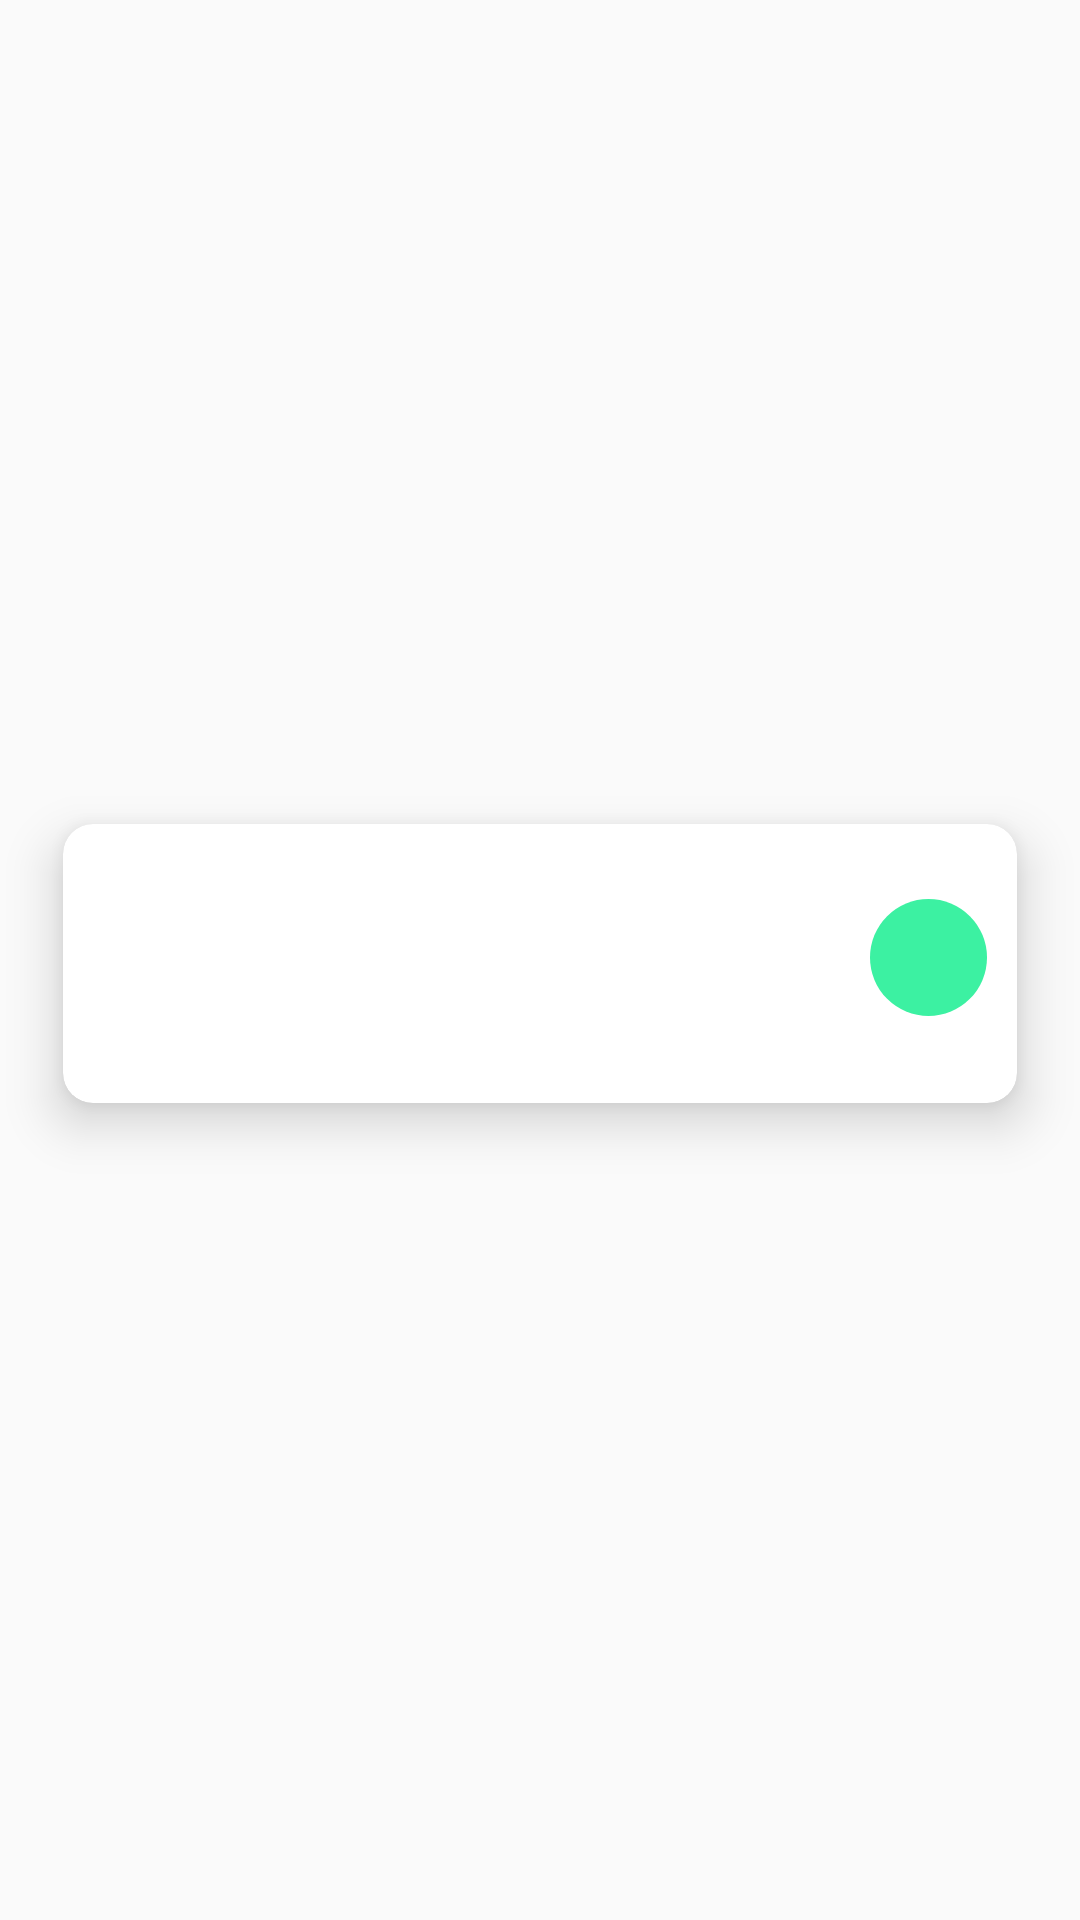

Layout XML and referenced resources for this Android screen:
<!-- AndroidManifest.xml: application theme AppTheme -->
<!-- res/layout/material.xml -->
<?xml version="1.0" encoding="utf-8"?>
<androidx.constraintlayout.widget.ConstraintLayout xmlns:android="http://schemas.android.com/apk/res/android"
    xmlns:app="http://schemas.android.com/apk/res-auto"
    xmlns:tools="http://schemas.android.com/tools"
    android:layout_width="match_parent"
    android:layout_height="wrap_content"
    android:layout_marginBottom="15dp">

    <androidx.cardview.widget.CardView
        android:layout_width="318dp"
        android:layout_height="93dp"
        android:layout_marginStart="8dp"
        android:layout_marginTop="8dp"
        android:layout_marginEnd="8dp"
        android:layout_marginBottom="6dp"
        app:cardCornerRadius="10dp"
        app:cardElevation="10dp"
        app:contentPadding="10dp"
        app:layout_constraintEnd_toEndOf="parent"
        app:layout_constraintStart_toStartOf="parent"
        app:layout_constraintBottom_toBottomOf="parent"
        app:layout_constraintTop_toTopOf="parent">

        <LinearLayout
            android:layout_width="match_parent"
            android:layout_height="match_parent"
            android:orientation="horizontal"
            android:weightSum="2">

            <LinearLayout
                android:layout_width="match_parent"
                android:layout_height="match_parent"
                android:layout_weight="1"
                android:orientation="vertical"
                android:weightSum="3">

                <TextView
                    android:id="@+id/usernameMaterial"
                    android:layout_width="match_parent"
                    android:layout_height="37dp"
                    android:layout_weight="1" />

                <TextView
                    android:id="@+id/description_material"
                    android:layout_width="match_parent"
                    android:layout_height="match_parent"
                    android:layout_weight="2"
                    android:textColor="#000000"
                    android:textSize="16sp" />

            </LinearLayout>

            <ImageButton
                android:id="@+id/material_download"
                android:layout_width="78dp"
                android:layout_height="39dp"
                android:layout_marginTop="15dp"
                android:layout_weight="1"
                android:background="@drawable/download_button"
                app:srcCompat="@drawable/ic_download2" />
        </LinearLayout>

    </androidx.cardview.widget.CardView>

</androidx.constraintlayout.widget.ConstraintLayout>
<!-- resources referenced by this layout -->
<resources>
  <!-- drawable download_button (drawable) -->
  <?xml version="1.0" encoding="utf-8"?>
  <shape xmlns:android="http://schemas.android.com/apk/res/android">
      <solid android:color="#3cf1a2"/>
      <corners android:radius="100dp"/>
  </shape>
  <!-- drawable ic_download2 (drawable-anydpi) -->
  <vector xmlns:android="http://schemas.android.com/apk/res/android"
      android:width="50dp"
      android:height="50dp"
      android:viewportWidth="24"
      android:viewportHeight="24"
      android:tint="#FFFFFF"
      >
    <path
        android:fillColor="@android:color/white"
        android:pathData="M12,4c4.41,0 8,3.59 8,8s-3.59,8 -8,8s-8,-3.59 -8,-8S7.59,4 12,4M12,2C6.48,2 2,6.48 2,12c0,5.52 4.48,10 10,10c5.52,0 10,-4.48 10,-10C22,6.48 17.52,2 12,2L12,2zM13,12l0,-4h-2l0,4H8l4,4l4,-4H13z"/>
  </vector>
  <style name="AppTheme" parent="Theme.AppCompat.Light.DarkActionBar">
          
          <item name="colorPrimary">@color/colorPrimary</item>
          <item name="colorPrimaryDark">@color/colorPrimaryDark</item>
          <item name="colorAccent">@color/colorAccent</item>
          <item name="android:layoutDirection">ltr</item>
  
  
      </style>
  <!-- not gathered from this repository: default colours our renderer supplied (Android Studio template values) -->
  <color name="colorPrimary">#FF6200EE</color>
  <color name="colorPrimaryDark">#FF3700B3</color>
  <color name="colorAccent">#FF03DAC5</color>
</resources>
